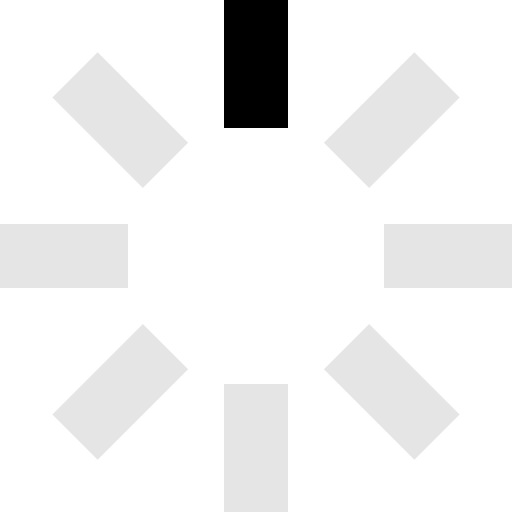
t = 0.00 s
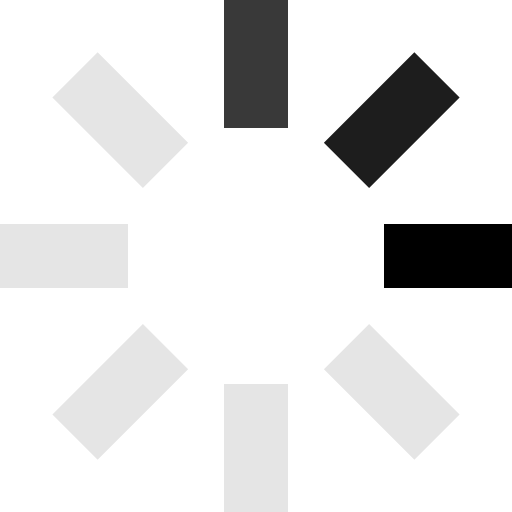
t = 0.25 s
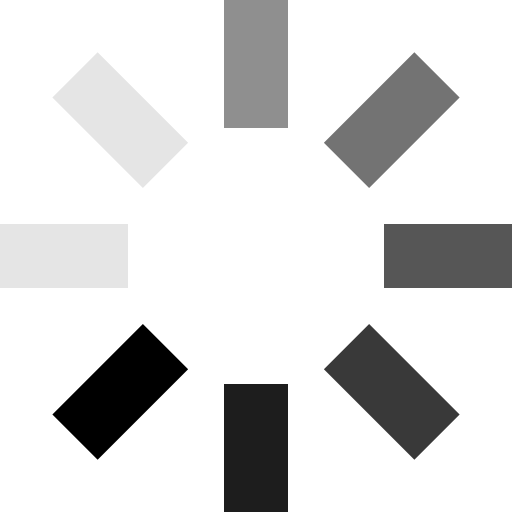
t = 0.63 s
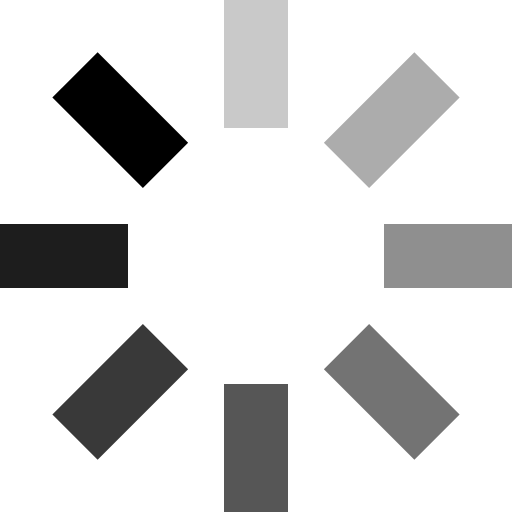
t = 0.88 s
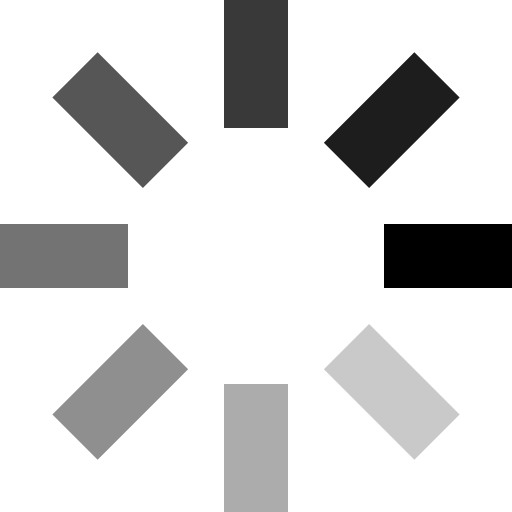
t = 1.25 s
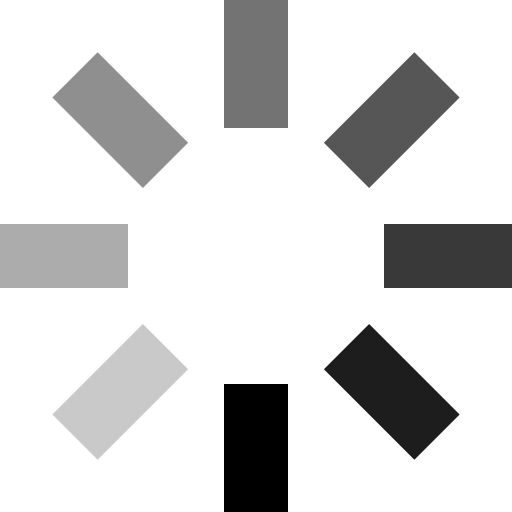
t = 1.50 s

The animated SVG that drew these frames (rendered in a browser with its animation timeline set to each time). Animation: 8 SMIL elements (animate=8); one cycle of 1.88 s, repeats indefinitely.

<svg id="loading" xmlns="http://www.w3.org/2000/svg" viewBox="0 0 32 32" width="32" height="32" fill="#000">
  <path opacity=".1" d="M14 0 H18 V8 H14 z" transform="rotate(0 16 16)">
    <animate attributeName="opacity" from="1" to=".1" dur="1s" repeatCount="indefinite" begin="0"/>
  </path>
  <path opacity=".1" d="M14 0 H18 V8 H14 z" transform="rotate(45 16 16)">
    <animate attributeName="opacity" from="1" to=".1" dur="1s" repeatCount="indefinite" begin="0.125s"/>
  </path>
  <path opacity=".1" d="M14 0 H18 V8 H14 z" transform="rotate(90 16 16)">
    <animate attributeName="opacity" from="1" to=".1" dur="1s" repeatCount="indefinite" begin="0.25s"/>
  </path>
  <path opacity=".1" d="M14 0 H18 V8 H14 z" transform="rotate(135 16 16)">
    <animate attributeName="opacity" from="1" to=".1" dur="1s" repeatCount="indefinite" begin="0.375s"/>
  </path>
  <path opacity=".1" d="M14 0 H18 V8 H14 z" transform="rotate(180 16 16)">
    <animate attributeName="opacity" from="1" to=".1" dur="1s" repeatCount="indefinite" begin="0.5s"/>
  </path>
  <path opacity=".1" d="M14 0 H18 V8 H14 z" transform="rotate(225 16 16)">
    <animate attributeName="opacity" from="1" to=".1" dur="1s" repeatCount="indefinite" begin="0.625s"/>
  </path>
  <path opacity=".1" d="M14 0 H18 V8 H14 z" transform="rotate(270 16 16)">
    <animate attributeName="opacity" from="1" to=".1" dur="1s" repeatCount="indefinite" begin="0.75s"/>
  </path>
  <path opacity=".1" d="M14 0 H18 V8 H14 z" transform="rotate(315 16 16)">
    <animate attributeName="opacity" from="1" to=".1" dur="1s" repeatCount="indefinite" begin="0.875s"/>
  </path>
</svg>
